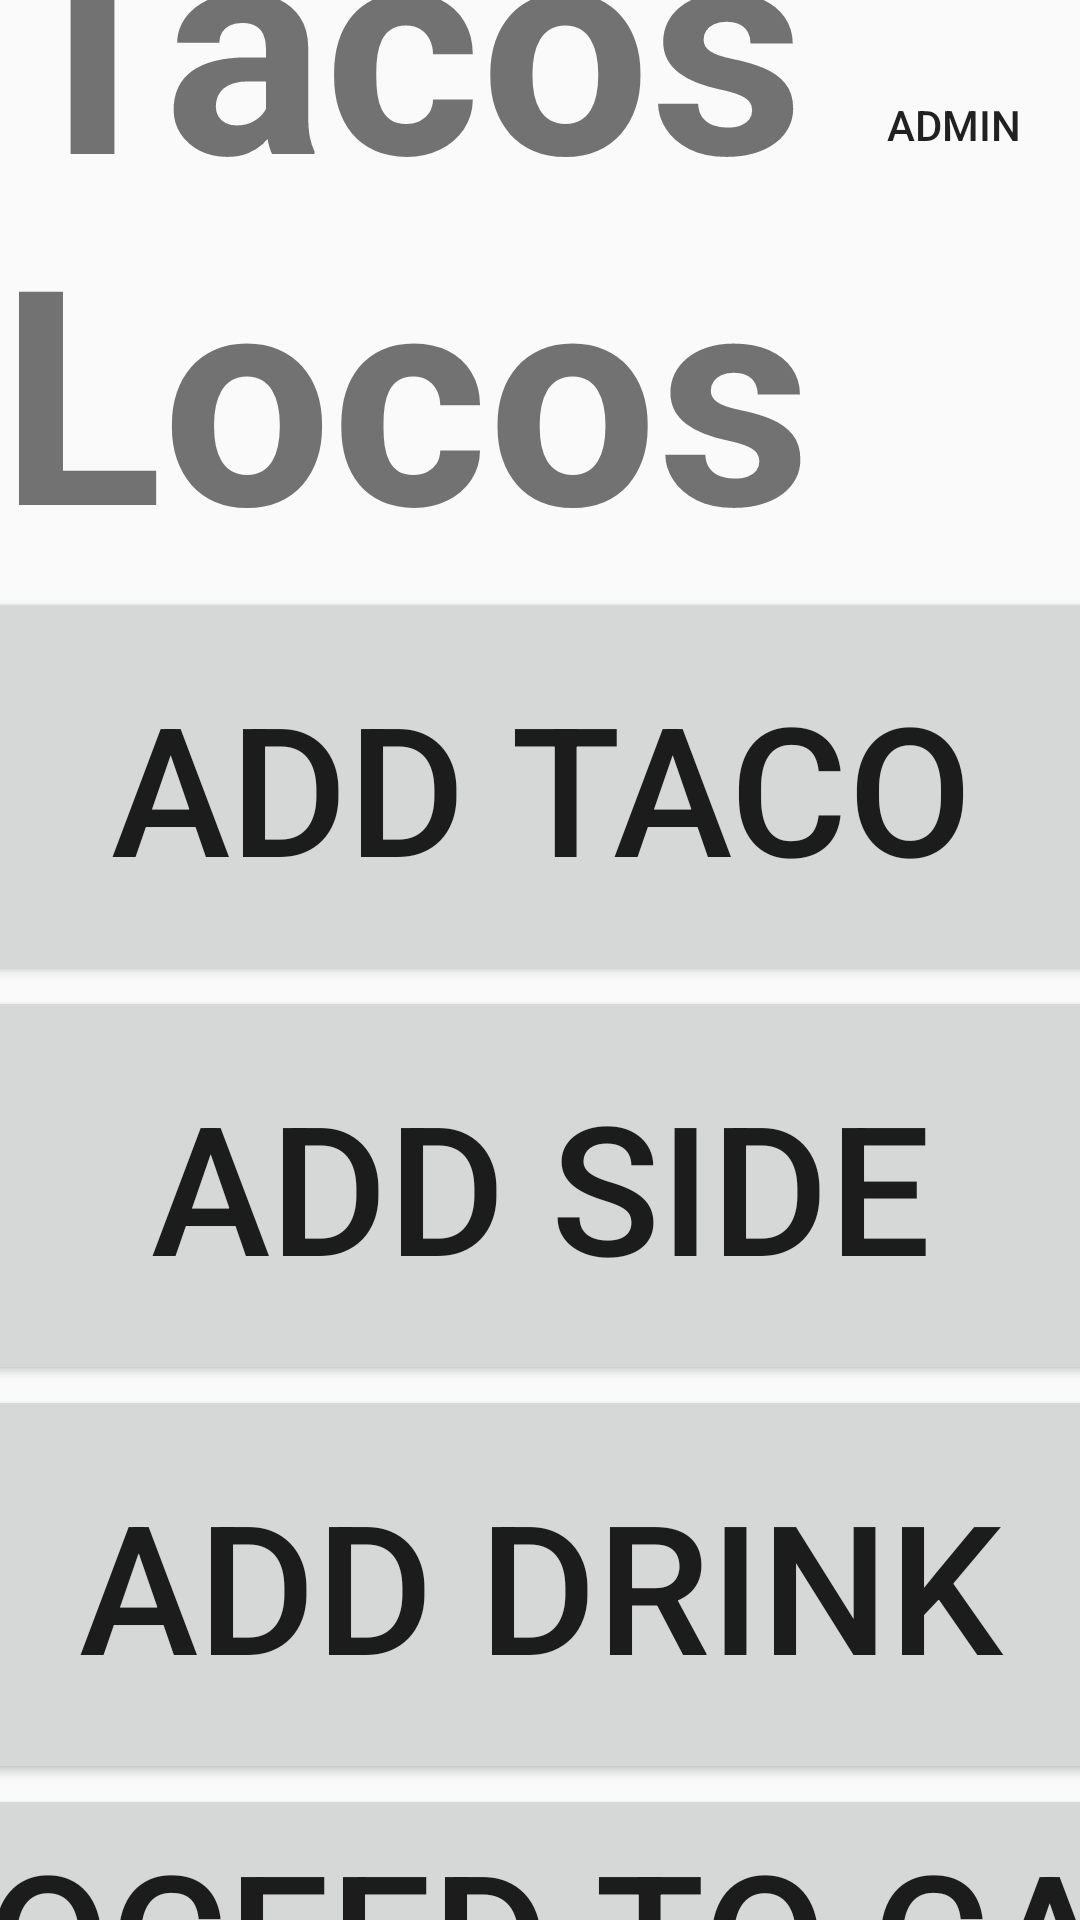

Reconstruct the res/layout file that produces this screen, plus the resources it refers to.
<!-- AndroidManifest.xml: application theme AppTheme -->
<!-- res/layout/activity_main.xml -->
<?xml version="1.0" encoding="utf-8"?>
<androidx.constraintlayout.widget.ConstraintLayout xmlns:android="http://schemas.android.com/apk/res/android"
    xmlns:app="http://schemas.android.com/apk/res-auto"
    xmlns:tools="http://schemas.android.com/tools"
    android:layout_width="match_parent"
    android:layout_height="match_parent"
    tools:context=".MainActivity">

    <TextView
        android:id="@+id/menuText"
        android:layout_width="wrap_content"
        android:layout_height="wrap_content"
        android:text="Tacos Locos"
        android:textAllCaps="false"
        android:textSize="100sp"
        android:textStyle="bold"
        app:layout_constraintBottom_toTopOf="@+id/AddTacoButton"
        app:layout_constraintEnd_toEndOf="parent"
        app:layout_constraintHorizontal_bias="0.5"
        app:layout_constraintStart_toStartOf="parent"
        app:layout_constraintTop_toTopOf="parent" />

    <Button
        android:id="@+id/AddDrinkButton"
        android:layout_width="406dp"
        android:layout_height="133dp"
        android:text="Add Drink"
        android:textAllCaps="true"
        android:textSize="60sp"
        app:layout_constraintBottom_toTopOf='@+id/ProceedToCart'
        app:layout_constraintEnd_toEndOf="parent"
        app:layout_constraintHorizontal_bias="0.5"
        app:layout_constraintStart_toStartOf="parent"
        app:layout_constraintTop_toBottomOf="@+id/AddSideButton"
        android:onClick="ClickAddDrink"/>

    <Button
        android:id="@+id/ProceedToCart"
        android:layout_width="700dp"
        android:layout_height="100dp"
        android:onClick="ClickProceed"
        android:text="Proceed To Cart"
        android:textAllCaps="true"
        android:textSize="60sp"
        app:layout_constraintBottom_toBottomOf="parent"
        app:layout_constraintEnd_toEndOf="parent"
        app:layout_constraintHorizontal_bias="0.5"
        app:layout_constraintStart_toStartOf="parent"
        app:layout_constraintTop_toBottomOf="@+id/AddDrinkButton" />

    <Button
        android:id="@+id/AddSideButton"
        android:layout_width="406dp"
        android:layout_height="133dp"
        android:text="Add Side"
        android:textSize="60sp"
        app:layout_constraintBottom_toTopOf="@+id/AddDrinkButton"
        app:layout_constraintEnd_toEndOf="parent"
        app:layout_constraintHorizontal_bias="0.5"
        app:layout_constraintStart_toStartOf="parent"
        app:layout_constraintTop_toBottomOf="@+id/AddTacoButton"
        android:onClick="ClickAddSide"/>

    <Button
        android:id="@+id/AddTacoButton"
        android:layout_width="406dp"
        android:layout_height="133dp"
        android:text="Add Taco"
        android:textSize="60sp"
        app:layout_constraintBottom_toTopOf="@+id/AddSideButton"
        app:layout_constraintEnd_toEndOf="parent"
        app:layout_constraintHorizontal_bias="0.5"
        app:layout_constraintStart_toStartOf="parent"
        app:layout_constraintTop_toBottomOf="@+id/menuText"
        android:onClick="ClickAddTaco"/>

    <Button
        android:id="@+id/button"
        android:layout_width="52dp"
        android:layout_height="45dp"
        android:layout_marginTop="19dp"
        android:layout_marginEnd="16dp"
        android:layout_marginRight="16dp"
        android:background="@android:color/transparent"
        android:onClick="ClickDevMenu"
        android:shadowColor="#00FFFFFF"
        android:text="Admin"
        android:visibility="visible"
        app:layout_constraintEnd_toEndOf="parent"
        app:layout_constraintTop_toTopOf="parent" />

</androidx.constraintlayout.widget.ConstraintLayout>
<!-- resources referenced by this layout -->
<resources>
  <style name="AppTheme" parent="Theme.AppCompat.Light.NoActionBar">
          
          <item name="colorPrimary">@color/colorPrimary</item>
          <item name="colorPrimaryDark">@color/colorPrimaryDark</item>
          <item name="colorAccent">@color/colorAccent</item>
  
  
      </style>
  <!-- not gathered from this repository: default colours our renderer supplied (Android Studio template values) -->
  <color name="colorPrimary">#FF6200EE</color>
  <color name="colorPrimaryDark">#FF3700B3</color>
  <color name="colorAccent">#FF03DAC5</color>
</resources>
